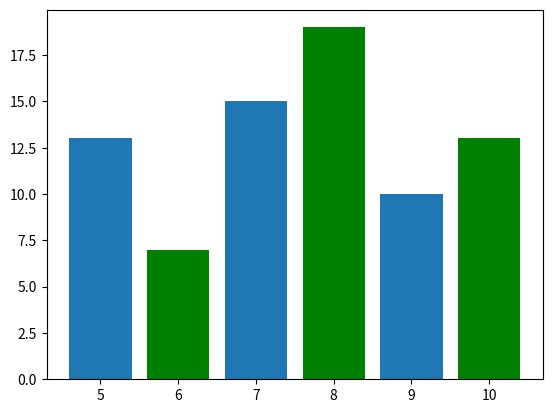

Recreate this plot in Python.
from matplotlib import pyplot as pl 

x=[5,7,9]
y=[13,15,10]

x1=[6,8,10]
y1=[7,19,13]

pl.bar(x,y,align='center')
pl.bar(x1,y1,color='g',align='center')

pl.show()
